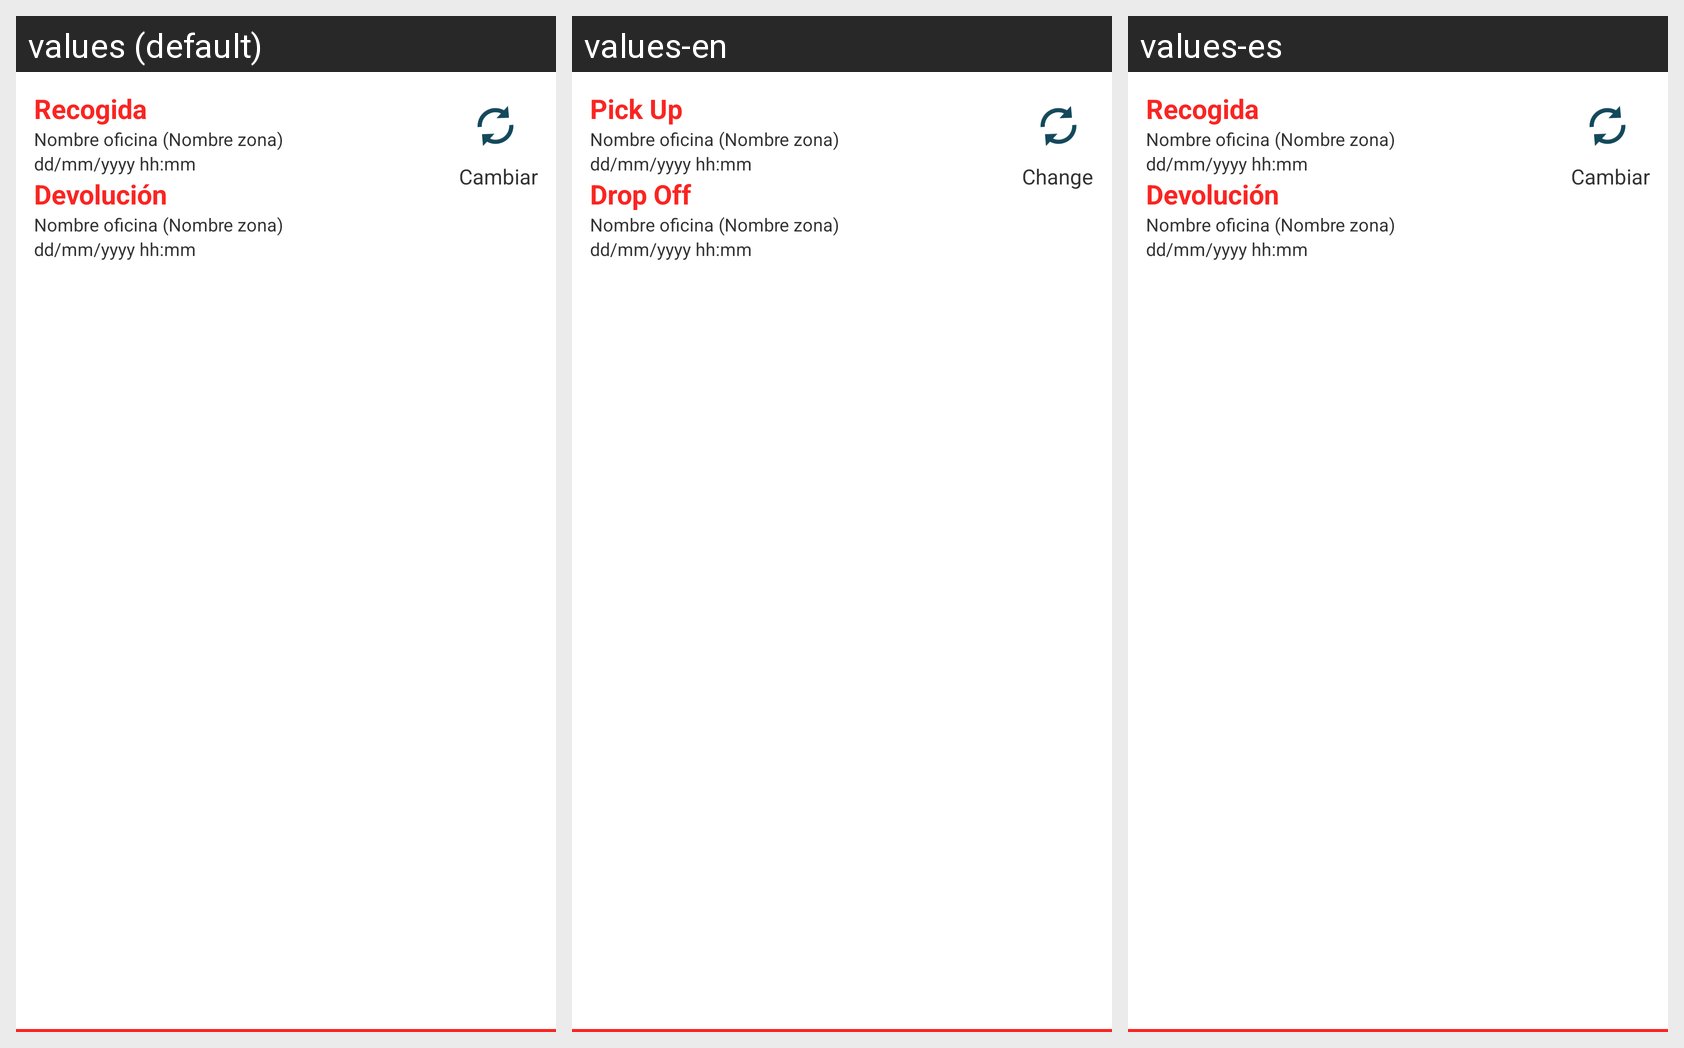

The same Android screen rendered under several of its app's locales, left to right. List the strings drawn on it with the default value and each locale's translation.
Android screen res/layout/fragment_search_results_header.xml rendered under 3 locales, left to right: values (default), values-en, values-es. Device: Nexus 5 (rendered at 1080×1920; each locale shown at half size, 540×960, under a caption strip naming it); theme Theme.TranslucentActionBar.
Strings drawn on this screen, with the default value and each locale's value (text and hints the layout hard-codes, and strings that could not be matched under every locale, appear in the picture but are not listed):

pickup
  values: Recogida
  values-en: Pick Up
  values-es: Recogida

dummyPickupPoint
  values: Nombre oficina (Nombre zona)
  values-en: Nombre oficina (Nombre zona)
  values-es: Nombre oficina (Nombre zona)

dummyDate
  values: dd/mm/yyyy hh:mm
  values-en: dd/mm/yyyy hh:mm
  values-es: dd/mm/yyyy hh:mm

dropoff
  values: Devolución
  values-en: Drop Off
  values-es: Devolución

change
  values: Cambiar
  values-en: Change
  values-es: Cambiar
